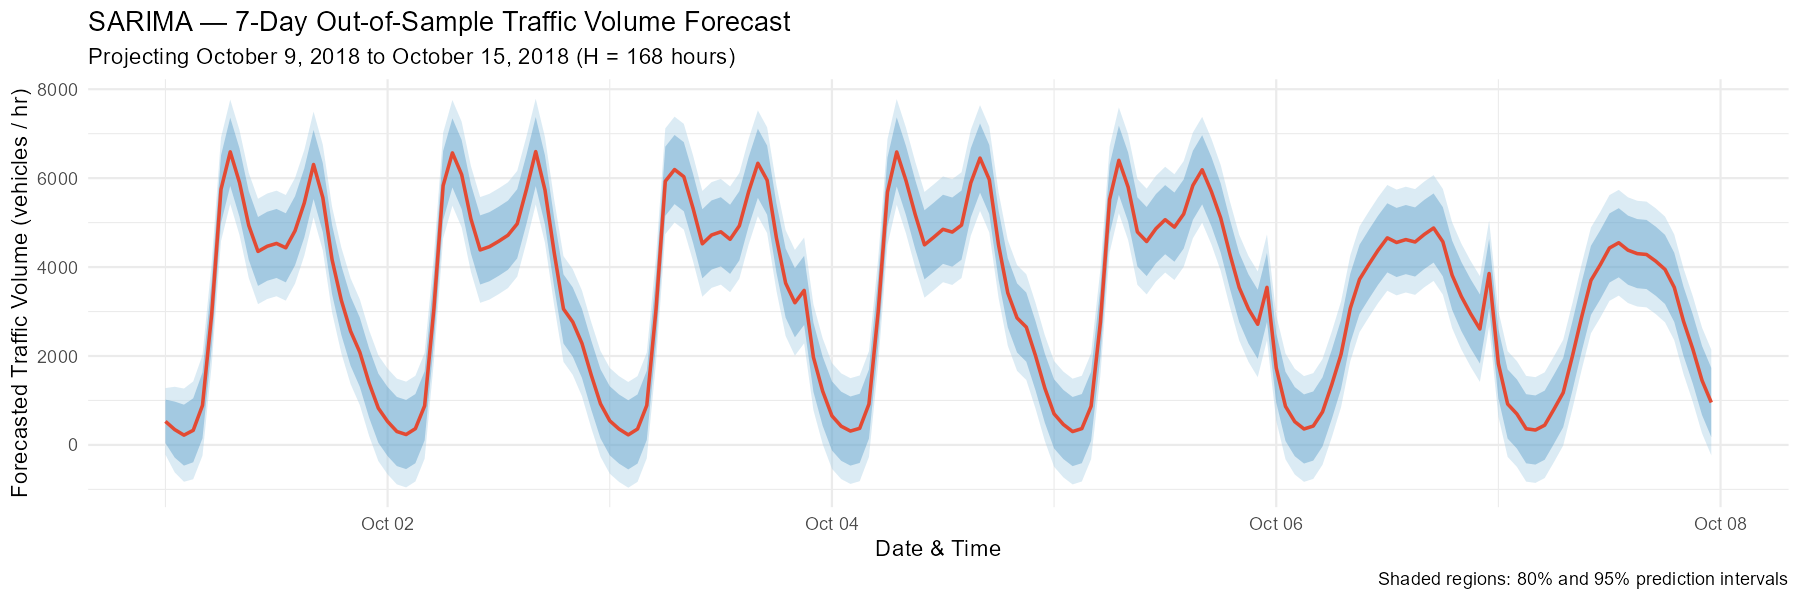

The data file committed next to this chart (first rows):
date_time, forecast_speed, lo80, hi80, lo95, hi95
2018-10-01, 529.7, 39.81, 1020, -219.5, 1279
2018-10-01 01:00:00, 345.3, -284.4, 974.9, -617.7, 1308
2018-10-01 02:00:00, 220, -465.2, 905.3, -828, 1268
2018-10-01 03:00:00, 328.8, -390.2, 1048, -770.8, 1428
2018-10-01 04:00:00, 888.7, 148.5, 1629, -243.2, 2021
2018-10-01 05:00:00, 2955, 2201, 3708, 1802, 4107
2018-10-01 06:00:00, 5747, 4985, 6509, 4582, 6913
2018-10-01 07:00:00, 6591, 5824, 7359, 5418, 7765
2018-10-01 08:00:00, 5900, 5129, 6671, 4721, 7079
2018-10-01 09:00:00, 4936, 4163, 5710, 3754, 6119
2018-10-01 10:00:00, 4351, 3576, 5126, 3166, 5536
2018-10-01 11:00:00, 4468, 3692, 5244, 3282, 5655
2018-10-01 12:00:00, 4531, 3755, 5308, 3344, 5719
2018-10-01 13:00:00, 4433, 3656, 5210, 3245, 5621
2018-10-01 14:00:00, 4816, 4039, 5593, 3628, 6004
2018-10-01 15:00:00, 5443, 4666, 6220, 4254, 6632
2018-10-01 16:00:00, 6307, 5530, 7084, 5118, 7496
2018-10-01 17:00:00, 5562, 4785, 6339, 4373, 6751
2018-10-01 18:00:00, 4167, 3390, 4944, 2978, 5356
2018-10-01 19:00:00, 3253, 2476, 4031, 2064, 4442
2018-10-01 20:00:00, 2559, 1782, 3337, 1370, 3748
2018-10-01 21:00:00, 2084, 1306, 2862, 894.9, 3273
2018-10-01 22:00:00, 1392, 614.5, 2170, 202.9, 2581
2018-10-01 23:00:00, 826, 48.47, 1604, -363.1, 2015
2018-10-02, 527, -250.5, 1305, -662.1, 1716
2018-10-02 01:00:00, 302, -475.5, 1080, -887.1, 1491
2018-10-02 02:00:00, 234, -543.5, 1012, -955.1, 1423
2018-10-02 03:00:00, 366, -411.5, 1144, -823.1, 1555
2018-10-02 04:00:00, 880, 102.5, 1658, -309.1, 2069
2018-10-02 05:00:00, 3063, 2285, 3841, 1874, 4252
2018-10-02 06:00:00, 5833, 5055, 6611, 4644, 7022
2018-10-02 07:00:00, 6568, 5790, 7346, 5379, 7757
2018-10-02 08:00:00, 6080, 5302, 6858, 4891, 7269
2018-10-02 09:00:00, 5083, 4305, 5861, 3894, 6272
2018-10-02 10:00:00, 4385, 3607, 5163, 3196, 5574
2018-10-02 11:00:00, 4458, 3680, 5236, 3269, 5647
2018-10-02 12:00:00, 4580, 3802, 5358, 3391, 5769
2018-10-02 13:00:00, 4716, 3938, 5494, 3527, 5905
2018-10-02 14:00:00, 4973, 4195, 5751, 3784, 6162
2018-10-02 15:00:00, 5748, 4970, 6526, 4559, 6937
2018-10-02 16:00:00, 6597, 5819, 7375, 5408, 7786
2018-10-02 17:00:00, 5734, 4956, 6512, 4545, 6923
2018-10-02 18:00:00, 4320, 3542, 5098, 3131, 5509
2018-10-02 19:00:00, 3058, 2280, 3836, 1869, 4247
2018-10-02 20:00:00, 2765, 1987, 3543, 1576, 3954
2018-10-02 21:00:00, 2282, 1504, 3060, 1093, 3471
2018-10-02 22:00:00, 1571, 793.5, 2349, 381.8, 2760
2018-10-02 23:00:00, 924, 146.5, 1702, -265.2, 2113
2018-10-03, 543, -234.5, 1321, -646.2, 1732
2018-10-03 01:00:00, 358, -419.5, 1136, -831.2, 1547
2018-10-03 02:00:00, 227, -550.5, 1005, -962.2, 1416
2018-10-03 03:00:00, 358, -419.5, 1136, -831.2, 1547
2018-10-03 04:00:00, 890, 112.5, 1668, -299.2, 2079
2018-10-03 05:00:00, 3052, 2274, 3830, 1863, 4241
2018-10-03 06:00:00, 5930, 5152, 6708, 4741, 7119
2018-10-03 07:00:00, 6193, 5415, 6971, 5004, 7382
2018-10-03 08:00:00, 6032, 5254, 6810, 4843, 7221
2018-10-03 09:00:00, 5320, 4542, 6098, 4131, 6509
2018-10-03 10:00:00, 4523, 3745, 5301, 3334, 5712
2018-10-03 11:00:00, 4721, 3943, 5499, 3532, 5910
... 108 more rows
